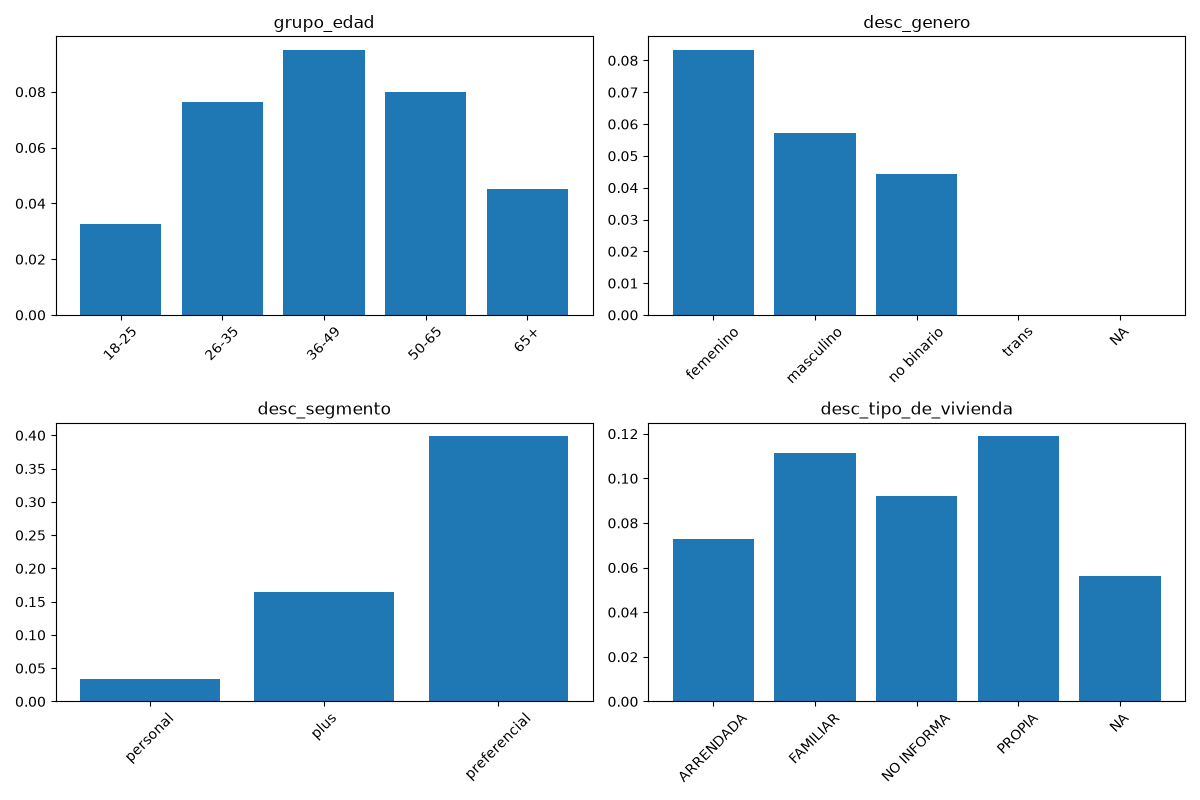

Values plotted in this chart, from the file beside it:
variable, categoria, tasa_adopcion, n_clientes
grupo_edad, 18-25, 0.03277, 110400
grupo_edad, 26-35, 0.07635, 212490
grupo_edad, 36-49, 0.09516, 236761
grupo_edad, 50-65, 0.07998, 163234
grupo_edad, 65+, 0.04522, 137338
desc_genero, femenino, 0.08341, 472622
desc_genero, masculino, 0.05734, 387430
desc_genero, no binario, 0.04444, 45
desc_genero, trans, 0.0, 33
desc_genero, , 0.0, 93
desc_segmento, personal, 0.03419, 645970
desc_segmento, plus, 0.1647, 196072
desc_segmento, preferencial, 0.3989, 18181
desc_tipo_de_vivienda, ARRENDADA, 0.07262, 45949
desc_tipo_de_vivienda, FAMILIAR, 0.1113, 129359
desc_tipo_de_vivienda, NO INFORMA, 0.09197, 18190
desc_tipo_de_vivienda, PROPIA, 0.119, 75034
desc_tipo_de_vivienda, , 0.05629, 591691
